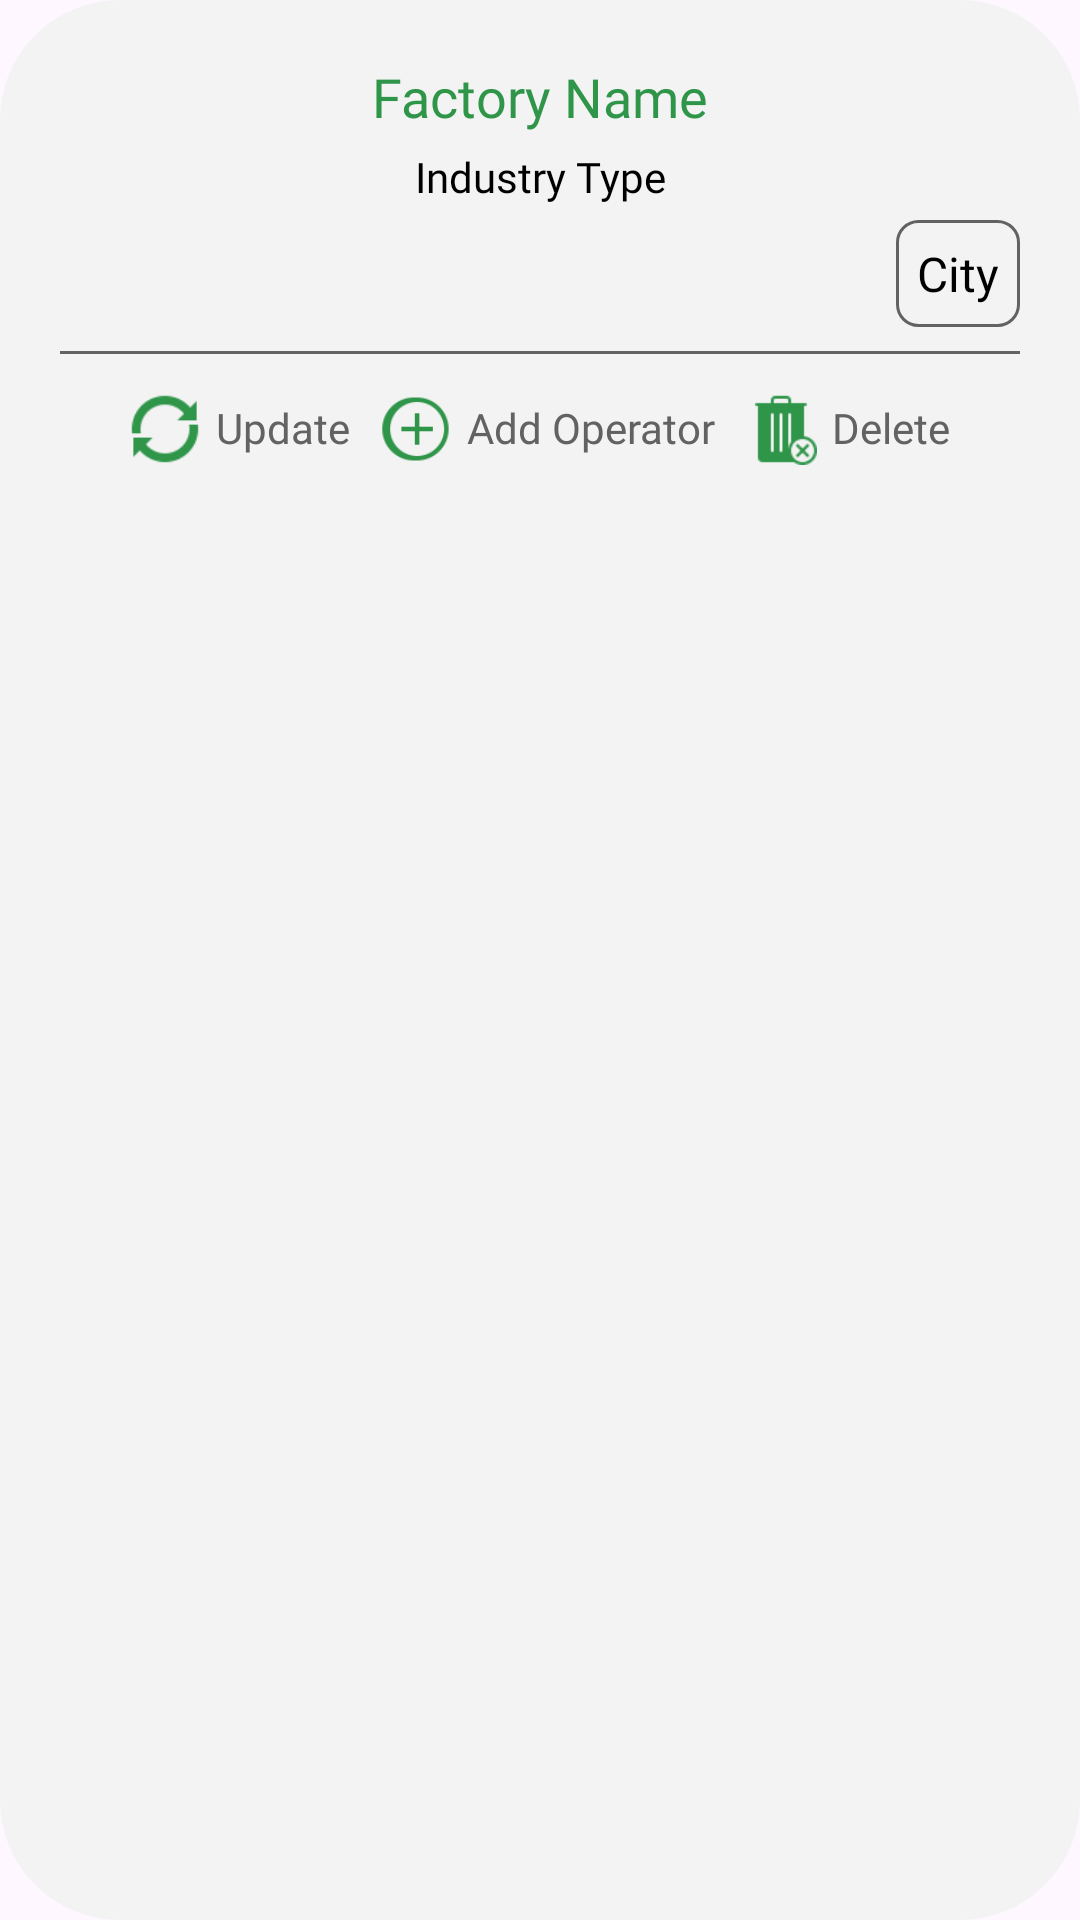

Reconstruct the res/layout file that produces this screen, plus the resources it refers to.
<!-- AndroidManifest.xml: application theme Theme.Factory_Emission -->
<!-- res/layout/factory_layout.xml -->
<?xml version="1.0" encoding="utf-8"?>
<LinearLayout xmlns:android="http://schemas.android.com/apk/res/android"
    xmlns:tools="http://schemas.android.com/tools"
    android:layout_width="match_parent"
    android:layout_height="wrap_content"
    android:orientation="vertical"
    android:background="@drawable/curved_back"
    android:layout_marginVertical="10dp"
    android:padding="20dp">

    <TextView
        android:id="@+id/txtID"
        android:layout_width="wrap_content"
        android:layout_height="wrap_content"
        android:visibility="gone" />

    <TextView
        android:id="@+id/txtName"
        android:layout_width="match_parent"
        android:layout_height="wrap_content"
        android:textSize="18sp"
        android:fontFamily="@font/oswald_bold"
        android:textColor="@color/green"
        android:gravity="center"
        android:text="Factory Name" />
    <TextView
        android:id="@+id/txtIndustry"
        android:layout_width="match_parent"
        android:layout_height="wrap_content"
        android:textSize="14sp"
        android:layout_marginTop="5dp"
        android:fontFamily="@font/lunasima_regular"
        android:textColor="@color/black"
        android:gravity="center"
        android:text="Industry Type" />
    <TextView
        android:id="@+id/txtCity"
        android:layout_width="wrap_content"
        android:layout_height="wrap_content"
        android:textSize="16sp"
        android:layout_marginTop="5dp"
        android:padding="7dp"
        android:background="@drawable/round_text"
        android:fontFamily="@font/lunasima_regular"
        android:textColor="@color/black"
        android:layout_gravity="right"
        android:text="City" />
    <View
        android:layout_width="match_parent"
        android:layout_height="1dp"
        android:background="@color/dark_gray"
        android:layout_marginTop="8dp"
        android:layout_marginBottom="8dp"/>
    <LinearLayout
        android:layout_width="match_parent"
        android:layout_height="wrap_content"
        android:layout_marginTop="5dp"
        android:gravity="center_horizontal"
        android:orientation="horizontal">
        <ImageView
            android:layout_width="24dp"
            android:layout_height="24dp"
            android:src="@drawable/update"
            android:id="@+id/imgUpdate"/>
        <TextView
            android:id="@+id/txtUpdate"
            android:layout_width="wrap_content"
            android:layout_height="wrap_content"
            android:textSize="14sp"
            android:layout_marginTop="2dp"
            android:textColor="@color/dark_gray"
            android:layout_marginLeft="5dp"
            android:fontFamily="@font/lunasima_bold"
            android:text="@string/update" />
        <ImageView
            android:layout_width="24dp"
            android:layout_height="24dp"
            android:src="@drawable/add"
            android:layout_marginLeft="10dp"
            android:id="@+id/imgAdd"/>
        <TextView
            android:id="@+id/txtAdd"
            android:layout_width="wrap_content"
            android:layout_height="wrap_content"
            android:textSize="14sp"
            android:layout_marginTop="2dp"
            android:textColor="@color/dark_gray"
            android:layout_marginLeft="5dp"
            android:fontFamily="@font/lunasima_bold"
            android:text="@string/add_operator" />
        <ImageView
            android:layout_width="24dp"
            android:layout_height="24dp"
            android:src="@drawable/delete"
            android:layout_marginLeft="10dp"
            android:id="@+id/imgDelete"/>
        <TextView
            android:id="@+id/txtDelete"
            android:layout_width="wrap_content"
            android:layout_height="wrap_content"
            android:textSize="14sp"
            android:layout_marginTop="2dp"
            android:textColor="@color/dark_gray"
            android:layout_marginLeft="5dp"
            android:fontFamily="@font/lunasima_bold"
            android:text="@string/delete" />
    </LinearLayout>



</LinearLayout>
<!-- resources referenced by this layout -->
<resources>
  <color name="black">#FF000000</color>
  <color name="dark_gray">#626262</color>
  <color name="green">#2E9549</color>
  <!-- drawable add: png bitmap (drawable, 1447 bytes) -->
  <!-- drawable curved_back (drawable) -->
  <?xml version="1.0" encoding="utf-8"?>
  <shape xmlns:android="http://schemas.android.com/apk/res/android"  android:shape="rectangle">
      <solid android:color="@color/light_gray"/>
      <corners
          android:topLeftRadius="40dp"
          android:bottomLeftRadius="40dp"
          android:topRightRadius="40dp"
          android:bottomRightRadius="40dp" />
  </shape>
  <!-- drawable delete: png bitmap (drawable, 788 bytes) -->
  <!-- drawable round_text (drawable) -->
  <?xml version="1.0" encoding="utf-8"?>
  <shape xmlns:android="http://schemas.android.com/apk/res/android"  android:shape="rectangle">
      <solid android:color="@color/light_gray"/>
      <stroke
          android:color="@color/dark_gray"
          android:width="1dp" />
      <corners android:radius="7dp"/>
  </shape>
  <!-- drawable update: png bitmap (drawable, 1188 bytes) -->
  <string name="add_operator">Add Operator</string>
  <string name="delete">Delete</string>
  <string name="update">Update</string>
  <style name="Theme.Factory_Emission" parent="Base.Theme.Factory_Emission" />
  <color name="light_gray">#F3F3F3</color>
  <style name="Base.Theme.Factory_Emission" parent="Theme.Material3.DayNight.NoActionBar">
          
          
      </style>
</resources>
